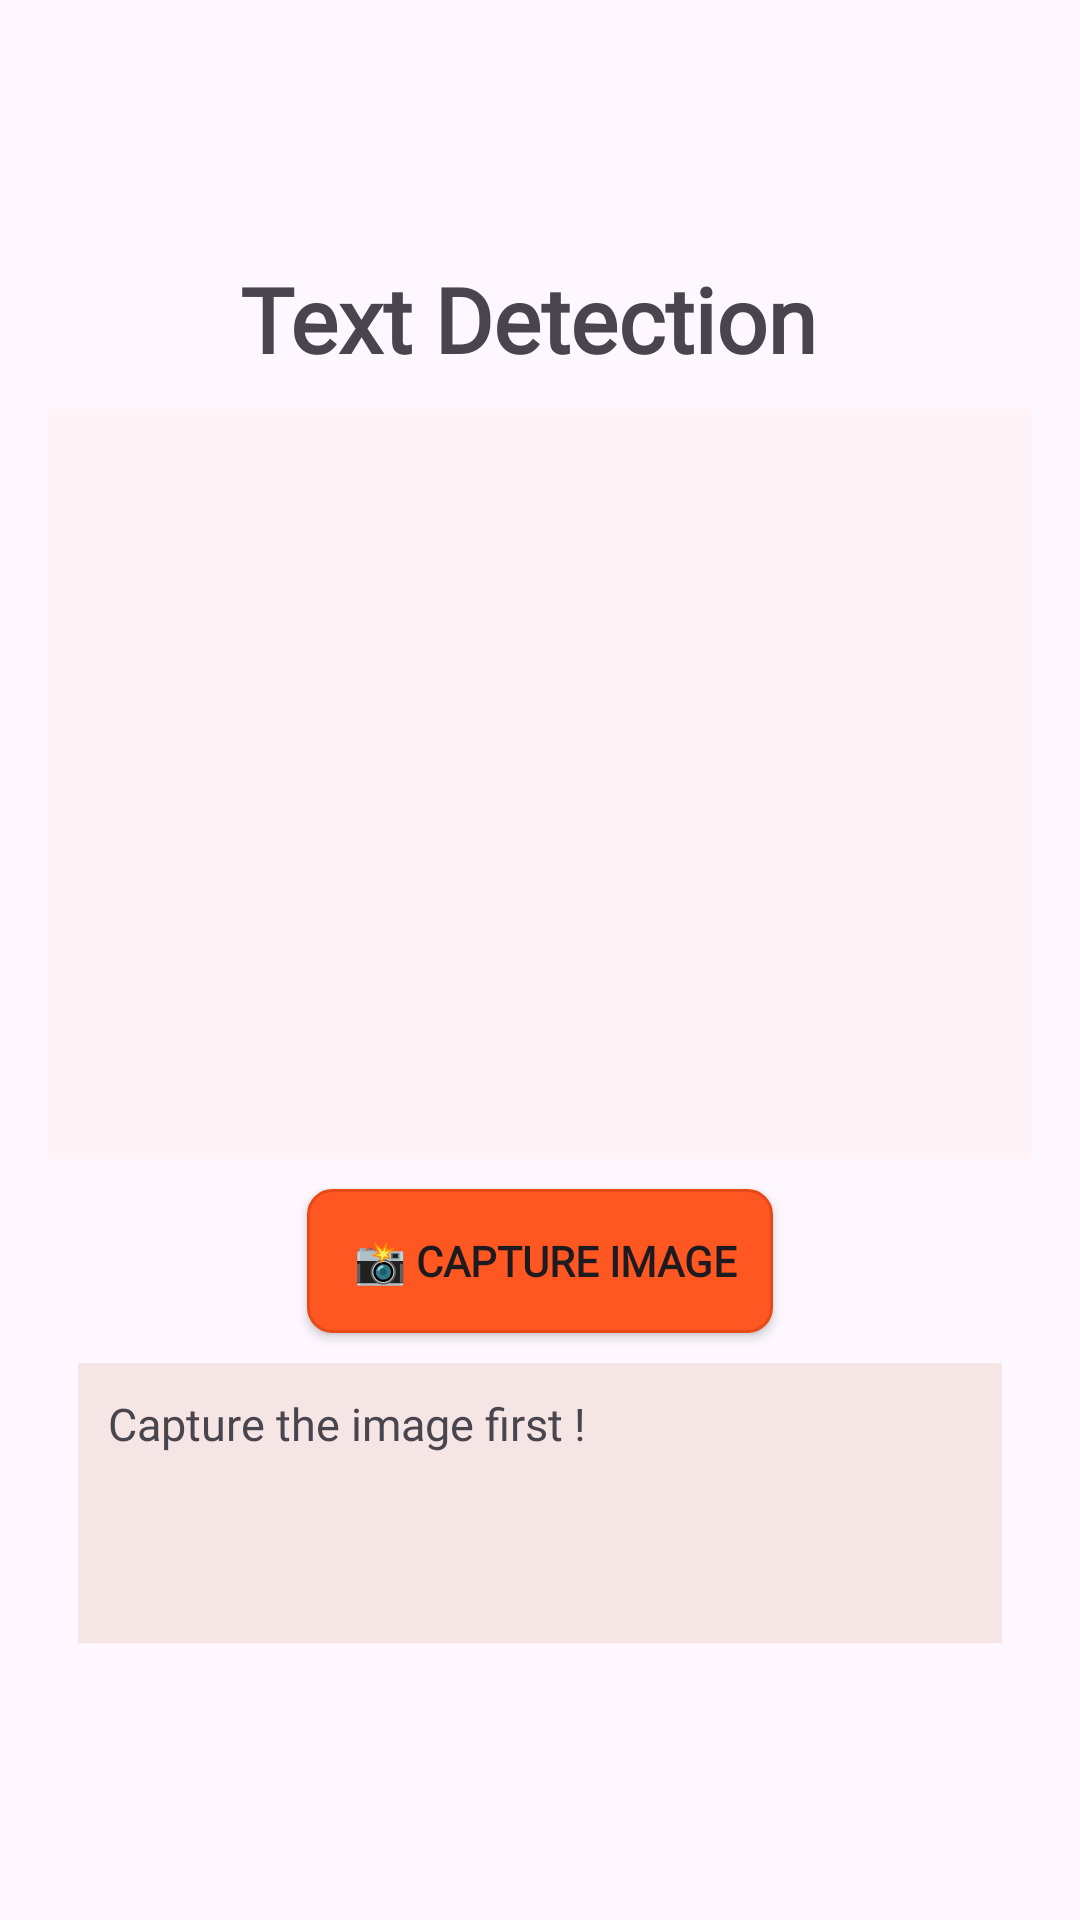

Layout XML and referenced resources for this Android screen:
<!-- AndroidManifest.xml: application theme Theme.MyCashier -->
<!-- res/layout/activity_text_detection.xml -->
<?xml version="1.0" encoding="utf-8"?>
<ScrollView xmlns:android="http://schemas.android.com/apk/res/android"
    xmlns:app="http://schemas.android.com/apk/res-auto"
    xmlns:tools="http://schemas.android.com/tools"
    android:id="@+id/main"
    android:layout_width="match_parent"
    android:layout_height="match_parent"
    tools:context=".TextDetectionActivity">

    <LinearLayout
        android:layout_width="match_parent"
        android:layout_height="match_parent"
        android:orientation="vertical"
        android:background="?android:attr/colorBackground"
        android:gravity="center"
        android:padding="16dp"
        android:layout_marginTop="60sp"
        >

        <TextView
            android:layout_width="wrap_content"
            android:layout_height="wrap_content"
            android:text="Text Detection "
            android:textSize="30sp"
            android:textStyle="bold"
            android:fontFamily="@font/adlam_display"
            android:layout_margin="10dp" />

        <ImageView
            android:id="@+id/ivTextDetectionImage"
            android:layout_width="match_parent"
            android:layout_height="250dp"
            android:background="#FFF3F7"
            android:scaleType="fitCenter" />

        <androidx.appcompat.widget.AppCompatButton
            android:id="@+id/btnTextDetectionCapture"
            android:layout_width="wrap_content"
            android:layout_height="wrap_content"
            android:text=" 📸 Capture Image"
            android:textStyle="bold"
            android:fontFamily="@font/adlam_display"
            android:background="@drawable/btn_retry_shape"
            android:layout_marginTop="10dp" />

        <TextView
            android:id="@+id/tvTextDetectionExtractedText"
            android:layout_width="match_parent"
            android:layout_height="wrap_content"
            android:text="Capture the image first !"
            android:layout_marginTop="20dp"
            android:textStyle="normal"
            android:fontFamily="@font/adamina"
            android:textSize="15sp"
            android:minLines="4"
            android:background="#F6E5E5"
            android:layout_margin="10dp"
            android:padding="10dp" />

    </LinearLayout>
</ScrollView>
<!-- resources referenced by this layout -->
<resources>
  <!-- drawable btn_retry_shape (drawable) -->
  <?xml version="1.0" encoding="utf-8"?>
  <shape
      xmlns:android="http://schemas.android.com/apk/res/android"
      android:shape="rectangle">
  
      <solid android:color="#FF5722" />
  
      <corners android:radius="8dp" />
  
      <padding
          android:left="12dp"
          android:top="8dp"
          android:right="12dp"
          android:bottom="8dp" />
  
      <stroke
          android:width="1dp"
          android:color="#E64A19" />
  </shape>
  <style name="Theme.MyCashier" parent="Base.Theme.MyCashier" />
  <style name="Base.Theme.MyCashier" parent="Theme.Material3.DayNight.NoActionBar">
          
          
      </style>
</resources>
